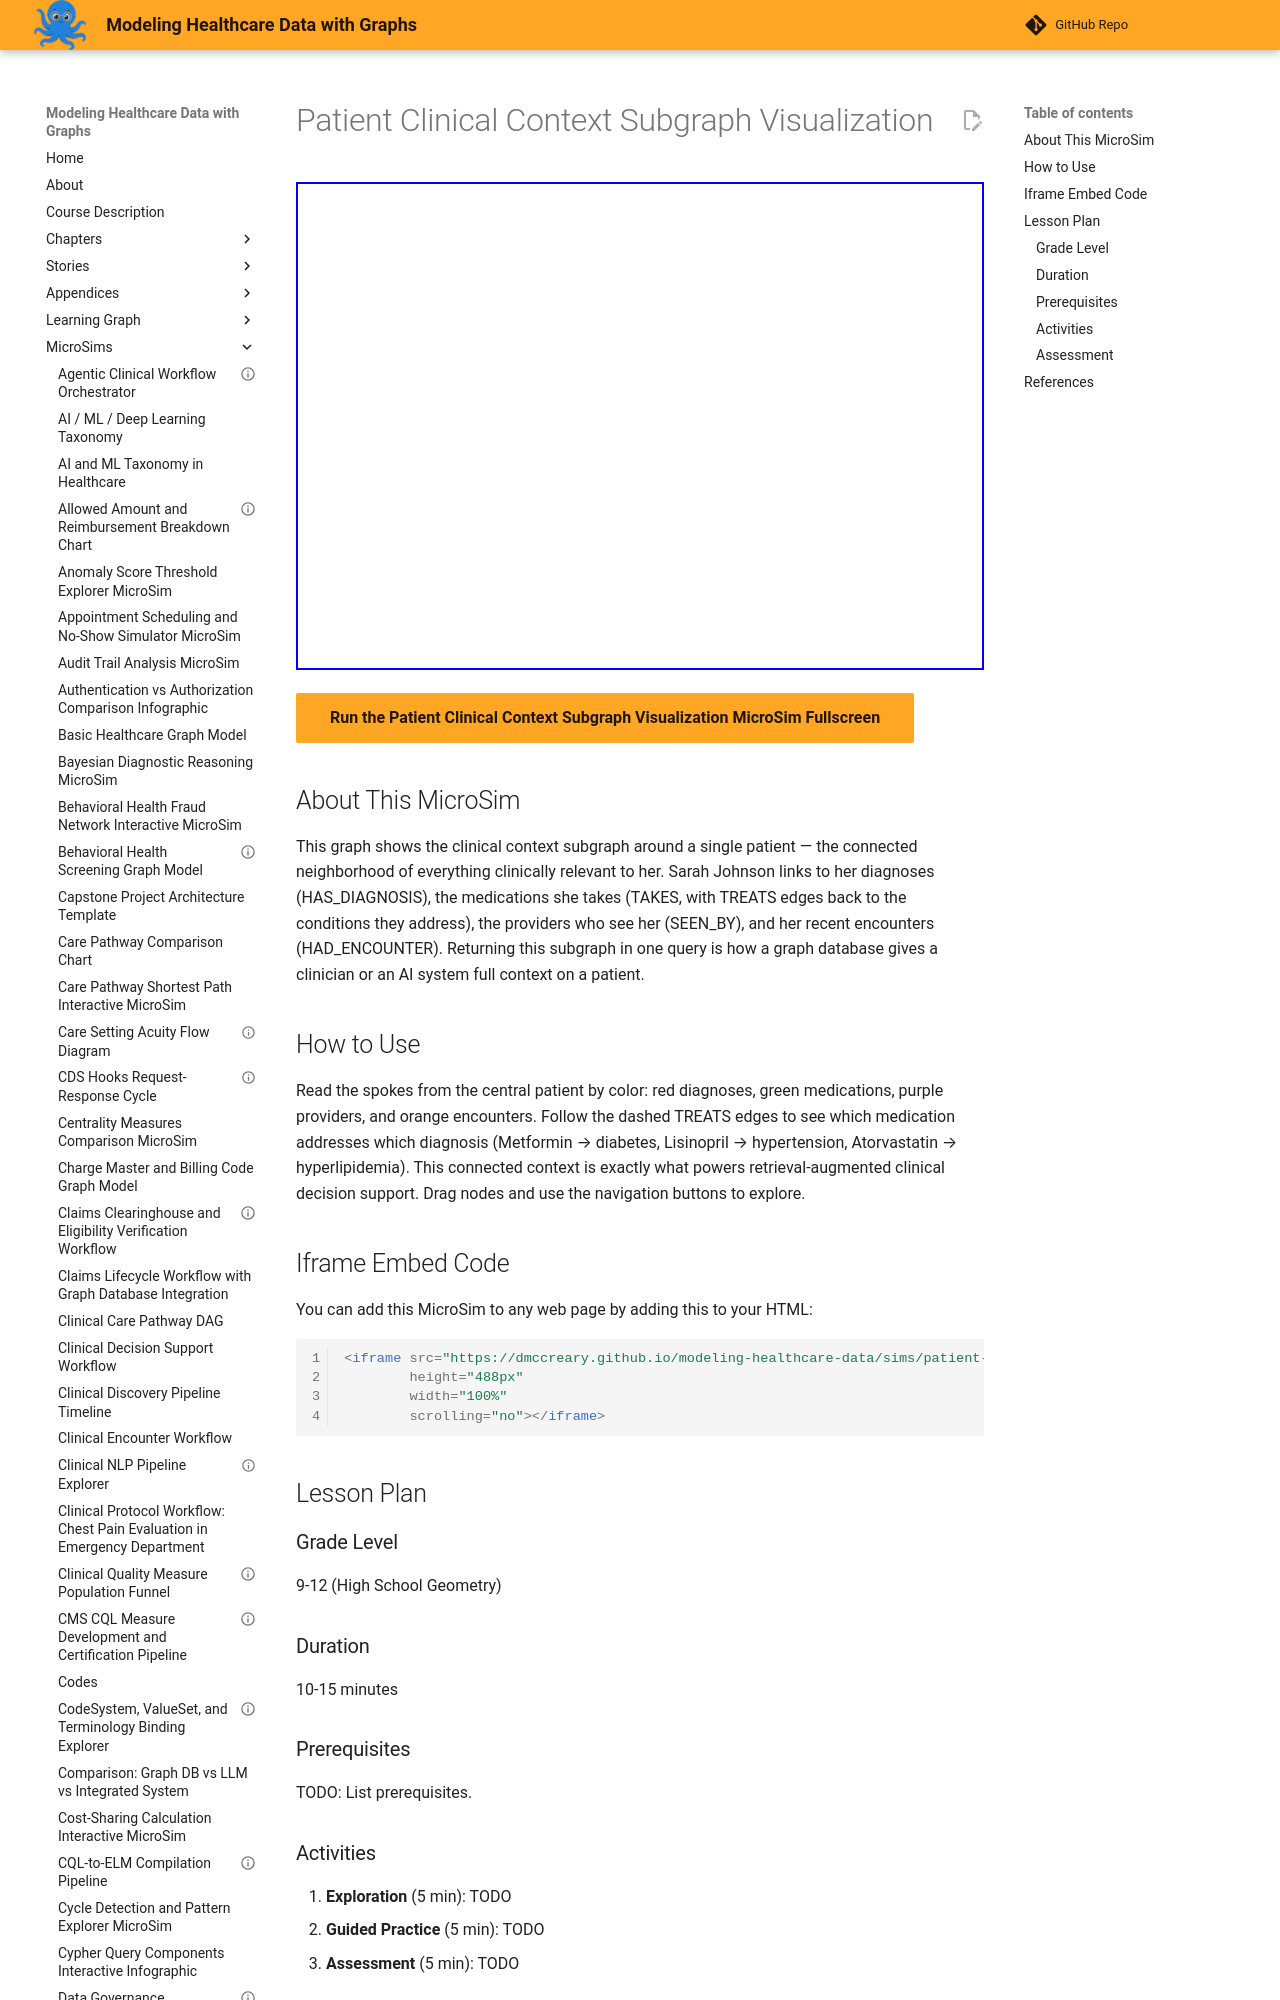

repository: dmccreary/modeling-healthcare-data · page: sims/patient-clinical-context-subgraph-visualization/index.html · generator: mkdocs

---
title: "Patient Clinical Context Subgraph Visualization"
description: "Interactive vis-network MicroSim for patient clinical context subgraph visualization."
image: /sims/patient-clinical-context-subgraph-visualization/patient-clinical-context-subgraph-visualization.png
og:image: /sims/patient-clinical-context-subgraph-visualization/patient-clinical-context-subgraph-visualization.png
twitter:image: /sims/patient-clinical-context-subgraph-visualization/patient-clinical-context-subgraph-visualization.png
social:
   cards: false
quality_score: 75
---
